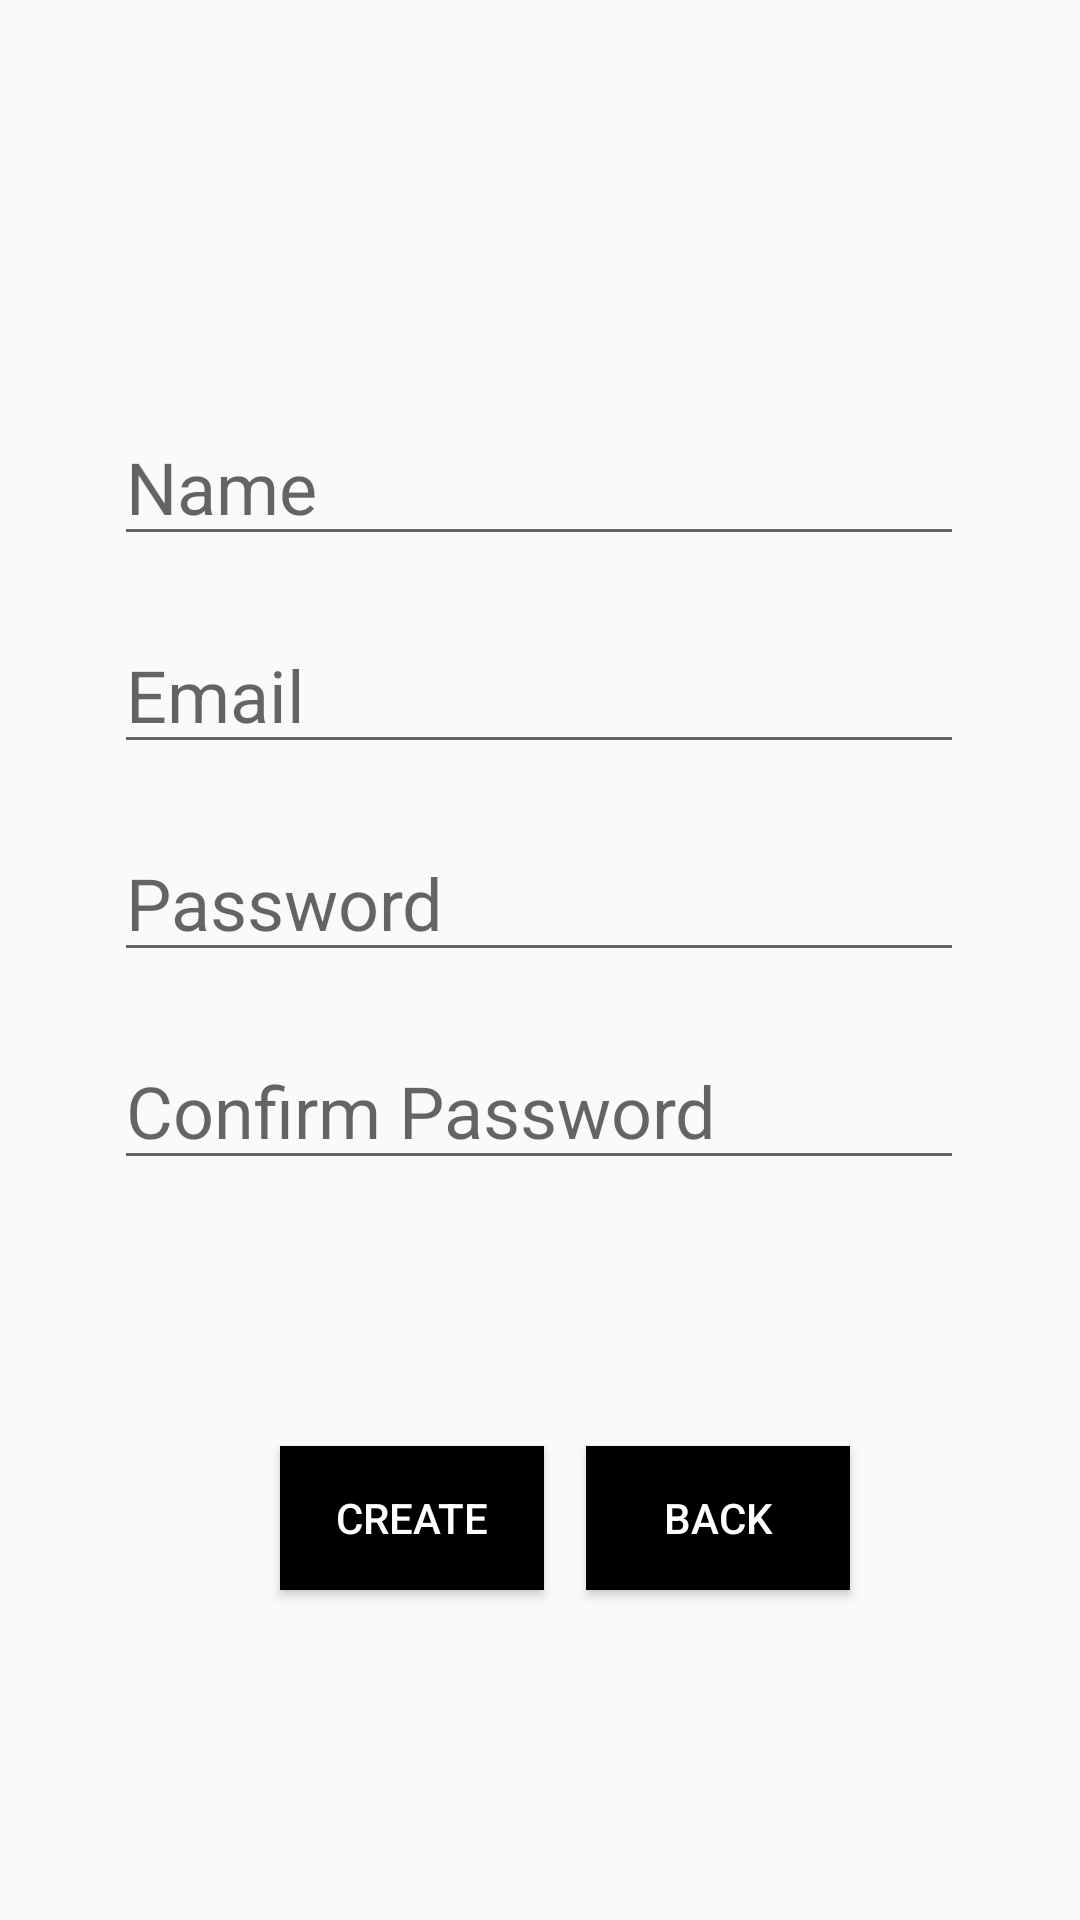

Layout XML and referenced resources for this Android screen:
<!-- AndroidManifest.xml: application theme Theme.KoreanTime -->
<!-- res/layout/activity_register.xml -->
<?xml version="1.0" encoding="utf-8"?>
<androidx.constraintlayout.widget.ConstraintLayout xmlns:android="http://schemas.android.com/apk/res/android"
    xmlns:app="http://schemas.android.com/apk/res-auto"
    xmlns:tools="http://schemas.android.com/tools"
    android:id="@+id/register"
    android:layout_width="match_parent"
    android:layout_height="match_parent"
    tools:context=".RegisterActivity">

    <EditText
        android:id="@+id/name"
        android:layout_width="wrap_content"
        android:layout_height="wrap_content"
        android:layout_marginTop="136dp"
        android:ems="10"
        android:hint="Name"
        android:inputType="textPersonName"
        android:textSize="24sp"
        app:layout_constraintEnd_toEndOf="parent"
        app:layout_constraintHorizontal_bias="0.496"
        app:layout_constraintStart_toStartOf="parent"
        app:layout_constraintTop_toTopOf="parent" />

    <EditText
        android:id="@+id/email"
        android:layout_width="wrap_content"
        android:layout_height="wrap_content"
        android:layout_marginTop="20dp"
        android:ems="10"
        android:hint="Email"
        android:inputType="textPersonName"
        android:textSize="24sp"
        app:layout_constraintEnd_toEndOf="parent"
        app:layout_constraintHorizontal_bias="0.496"
        app:layout_constraintStart_toStartOf="parent"
        app:layout_constraintTop_toBottomOf="@+id/name" />

    <EditText
        android:id="@+id/password"
        android:layout_width="wrap_content"
        android:layout_height="wrap_content"
        android:layout_marginTop="20dp"
        android:ems="10"
        android:hint="Password"
        android:inputType="textPassword"
        android:textSize="24sp"
        app:layout_constraintEnd_toEndOf="parent"
        app:layout_constraintHorizontal_bias="0.496"
        app:layout_constraintStart_toStartOf="parent"
        app:layout_constraintTop_toBottomOf="@+id/email" />

    <EditText
        android:id="@+id/confirmPassword"
        android:layout_width="wrap_content"
        android:layout_height="wrap_content"
        android:layout_marginTop="20dp"
        android:ems="10"
        android:hint="Confirm Password"
        android:inputType="textPassword"
        android:textSize="24sp"
        app:layout_constraintEnd_toEndOf="parent"
        app:layout_constraintHorizontal_bias="0.496"
        app:layout_constraintStart_toStartOf="parent"
        app:layout_constraintTop_toBottomOf="@+id/password" />

    <Button
        android:id="@+id/create"
        android:layout_width="wrap_content"
        android:layout_height="wrap_content"
        android:layout_marginBottom="110dp"
        android:background="@color/black"
        android:text="Create"
        android:textColor="@color/white"
        app:layout_constraintBottom_toBottomOf="parent"
        app:layout_constraintEnd_toEndOf="parent"
        app:layout_constraintHorizontal_bias="0.343"
        app:layout_constraintStart_toStartOf="parent" />

    <Button
        android:id="@+id/back"
        android:layout_width="wrap_content"
        android:layout_height="wrap_content"
        android:background="@color/black"
        android:text="Back"
        android:textColor="@color/white"
        app:layout_constraintBaseline_toBaselineOf="@+id/create"
        app:layout_constraintEnd_toEndOf="parent"
        app:layout_constraintHorizontal_bias="0.718"
        app:layout_constraintStart_toStartOf="parent" />


</androidx.constraintlayout.widget.ConstraintLayout>
<!-- resources referenced by this layout -->
<resources>
  <style name="Theme.KoreanTime" parent="Theme.AppCompat.Light.NoActionBar">
  
      </style>
  <!-- not gathered from this repository: default colours our renderer supplied (Android Studio template values) -->
  <color name="black">#FF000000</color>
  <color name="white">#FFFFFFFF</color>
</resources>
